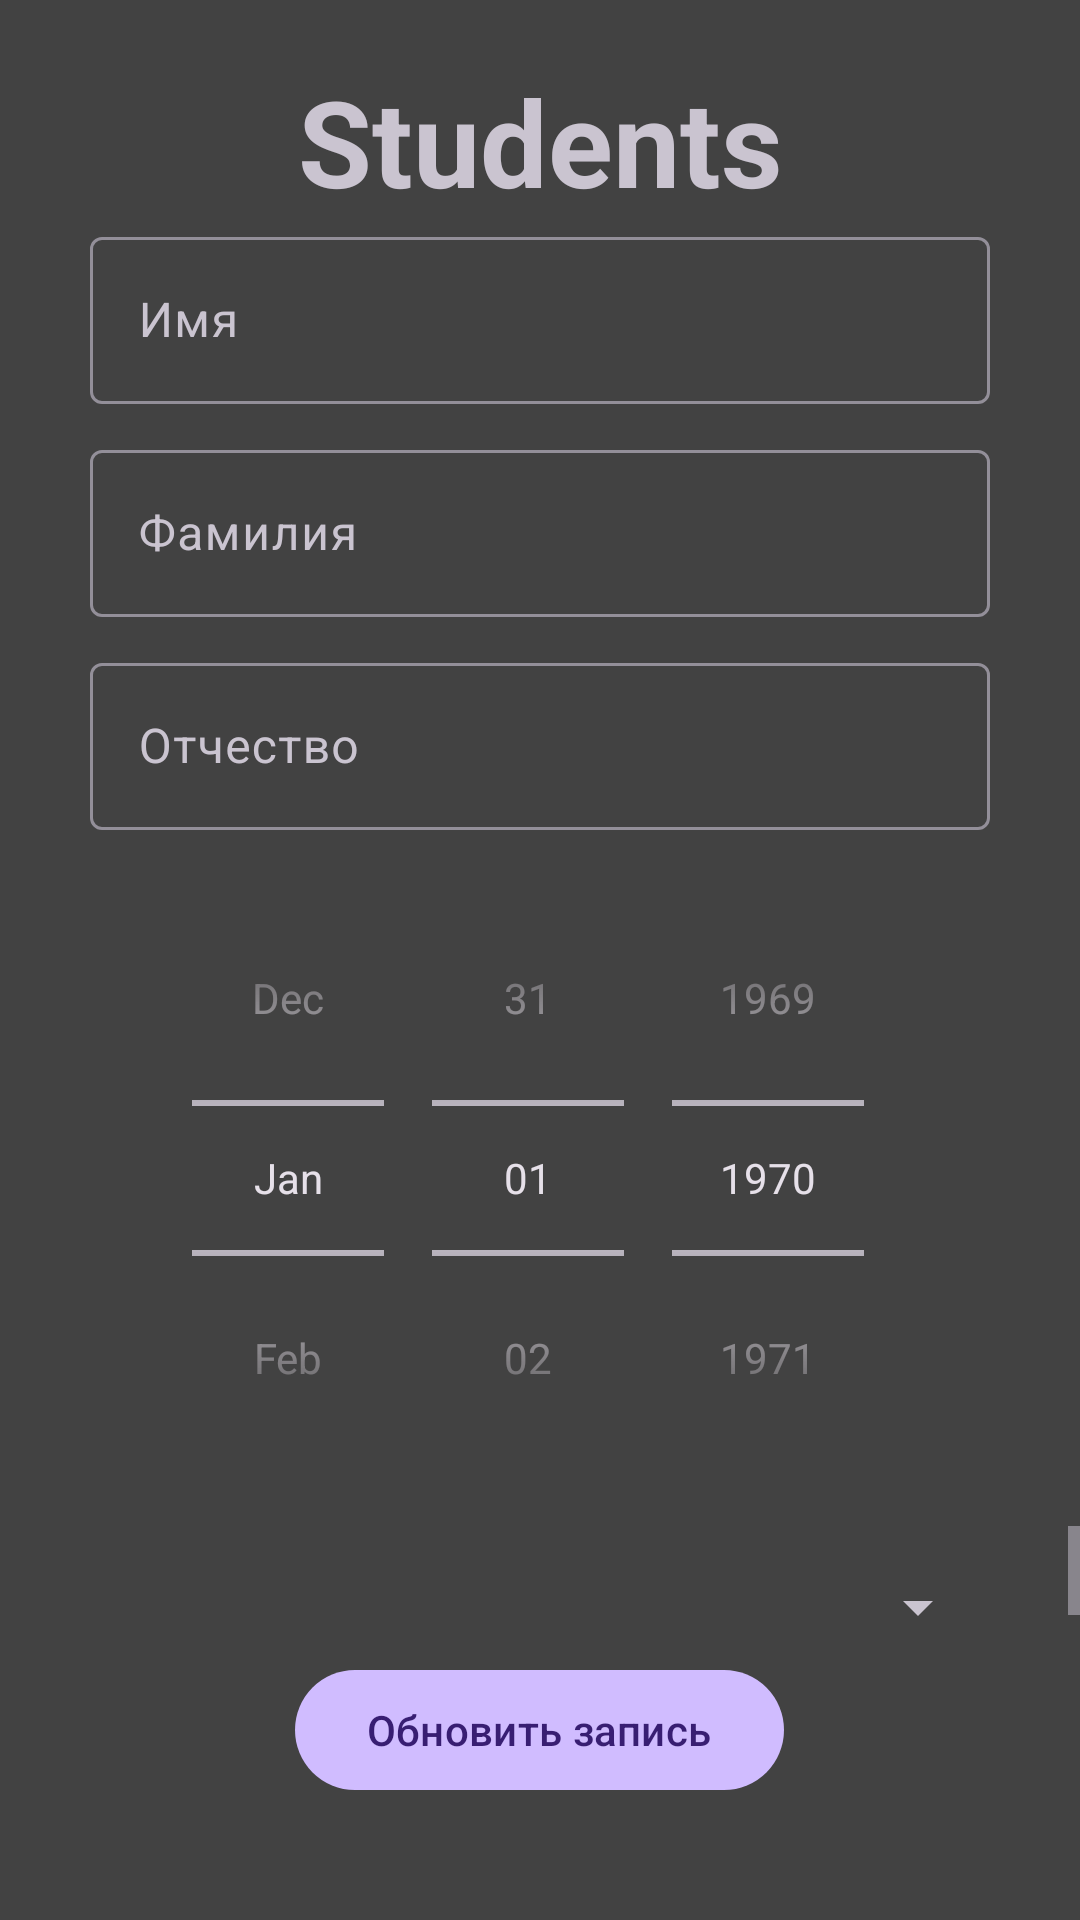

The Android layout XML behind this screen, and the referenced resources:
<!-- AndroidManifest.xml: application theme Theme.StudentDB -->
<!-- res/layout/activity_update_student_data.xml -->
<?xml version="1.0" encoding="utf-8"?>
<androidx.appcompat.widget.LinearLayoutCompat xmlns:android="http://schemas.android.com/apk/res/android"
    xmlns:app="http://schemas.android.com/apk/res-auto"
    xmlns:tools="http://schemas.android.com/tools"
    android:layout_width="match_parent"
    android:layout_height="match_parent"
    android:background="@color/cardview_dark_background"
    android:gravity="center"
    android:orientation="vertical"
    tools:context=".dataUtils.UpdateStudentData">

    <TextView
        android:layout_width="match_parent"
        android:layout_height="wrap_content"
        android:layout_gravity="center"
        android:gravity="center"
        android:text="@string/students"
        android:textSize="40dp"
        android:textStyle="bold">

    </TextView>

    <com.google.android.material.textfield.TextInputLayout
        style="@style/ThemeOverlay.Material3.AutoCompleteTextView.OutlinedBox"
        android:layout_width="300dp"
        android:layout_height="wrap_content"
        android:hint="@string/name">

        <com.google.android.material.textfield.TextInputEditText
            android:id="@+id/edit_first_name"
            android:layout_width="match_parent"
            android:layout_height="wrap_content" />
    </com.google.android.material.textfield.TextInputLayout>

    <com.google.android.material.textfield.TextInputLayout
        style="@style/ThemeOverlay.Material3.AutoCompleteTextView.OutlinedBox"
        android:layout_width="300dp"
        android:layout_height="wrap_content"
        android:layout_marginTop="10dp"
        android:hint="@string/surname">

        <com.google.android.material.textfield.TextInputEditText
            android:id="@+id/edit_last_name"
            android:layout_width="match_parent"
            android:layout_height="wrap_content" />
    </com.google.android.material.textfield.TextInputLayout>

    <com.google.android.material.textfield.TextInputLayout
        style="@style/ThemeOverlay.Material3.AutoCompleteTextView.OutlinedBox"
        android:layout_width="300dp"
        android:layout_height="wrap_content"
        android:layout_marginTop="10dp"
        android:hint="@string/patronymic">

        <com.google.android.material.textfield.TextInputEditText
            android:id="@+id/edit_patronymic"
            android:layout_width="match_parent"
            android:layout_height="wrap_content" />
    </com.google.android.material.textfield.TextInputLayout>

    <DatePicker
        android:id="@+id/edit_date_of_birth"
        android:layout_width="300dp"
        android:layout_height="wrap_content"
        android:layout_marginTop="10dp"
        android:calendarViewShown="false"
        android:datePickerMode="spinner"
        android:hint="@string/dbirth" />

    <ScrollView
        android:layout_width="match_parent"
        android:layout_height="wrap_content"
        android:layout_gravity="center"
        android:layout_marginTop="10dp">

        <Spinner
            android:id="@+id/edit_student_group_number"
            style="@style/SpinnerScrollBar"
            android:layout_width="300dp"
            android:layout_height="wrap_content"
            android:layout_gravity="center"
            android:layout_marginTop="10dp"
            android:hint="@string/group" />
    </ScrollView>

    <com.google.android.material.button.MaterialButton
        android:id="@+id/update_student_data"
        android:layout_width="wrap_content"
        android:layout_height="wrap_content"
        android:layout_gravity="center_horizontal"
        android:layout_marginTop="10dp"
        android:text="@string/update" />

    <TextView
        android:id="@+id/error_edit_student_label"
        android:layout_width="wrap_content"
        android:layout_height="wrap_content"
        android:text="" />

</androidx.appcompat.widget.LinearLayoutCompat>
<!-- resources referenced by this layout -->
<resources>
  <string name="dbirth">Дата рождения</string>
  <string name="group">Группа</string>
  <string name="name">Имя</string>
  <string name="patronymic">Отчество</string>
  <string name="students">Students</string>
  <string name="surname">Фамилия</string>
  <string name="update">Обновить запись</string>
  <style name="SpinnerScrollBar" parent="Widget.AppCompat.ListView.DropDown">
          <item name="android:scrollbarThumbVertical">@color/cardview_dark_background</item>
      </style>
  <style name="Theme.StudentDB" parent="Base.Theme.StudentDB" />
  <style name="Base.Theme.StudentDB" parent="Theme.Material3.Dark.NoActionBar">
          
          
      </style>
</resources>
